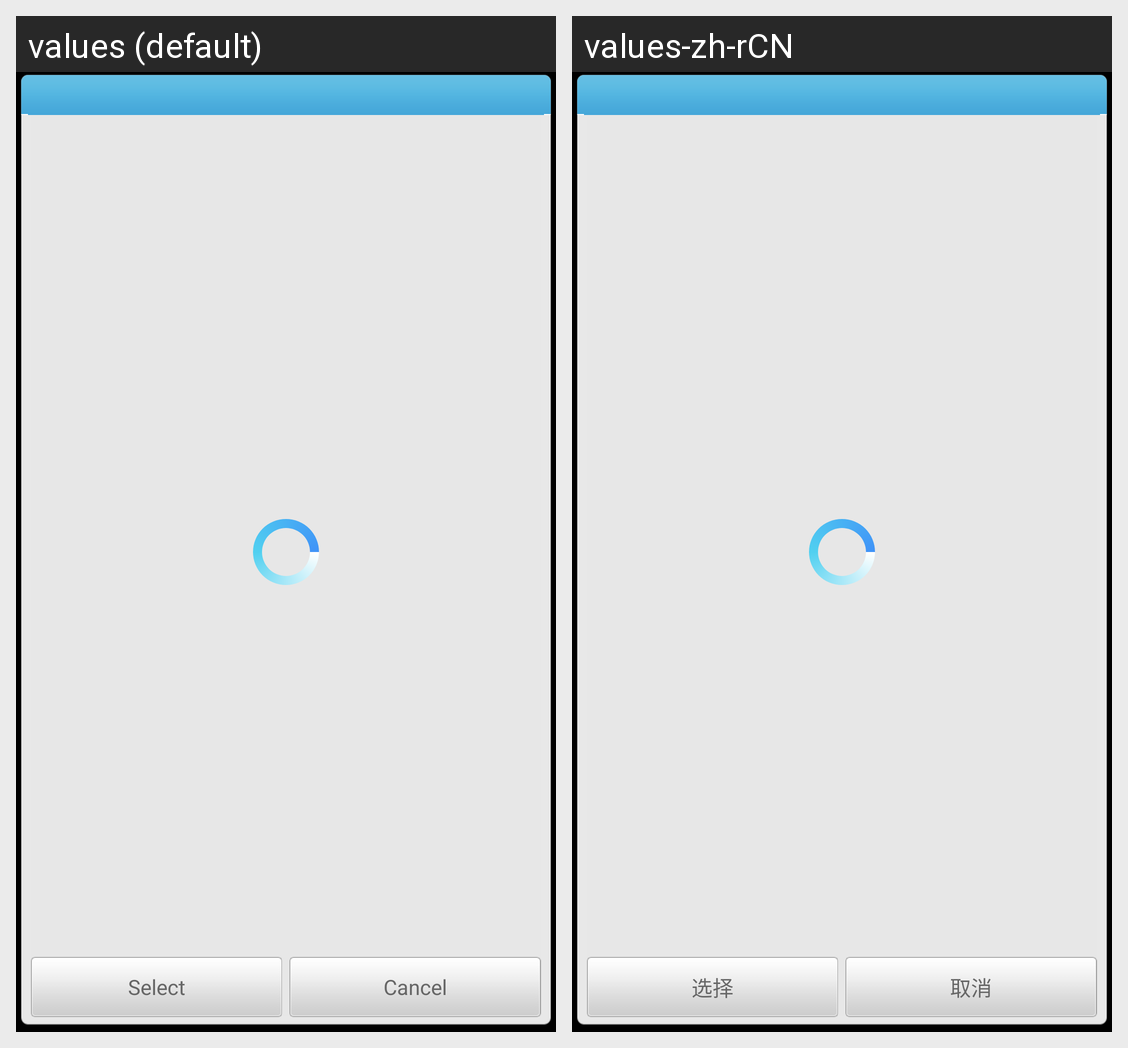

For this localized Android screen grid, give each drawn string resource with its value in every locale shown.
Android screen res/layout/dialog_list.xml rendered under 2 locales, left to right: values (default), values-zh-rCN. Device: Nexus 5 (rendered at 1080×1920; each locale shown at half size, 540×960, under a caption strip naming it); theme android:Theme.Black.NoTitleBar.
Strings drawn on this screen, with the default value and each locale's value (text and hints the layout hard-codes, and strings that could not be matched under every locale, appear in the picture but are not listed):

select
  values: Select
  values-zh-rCN: 选择

cancel
  values: Cancel
  values-zh-rCN: 取消
